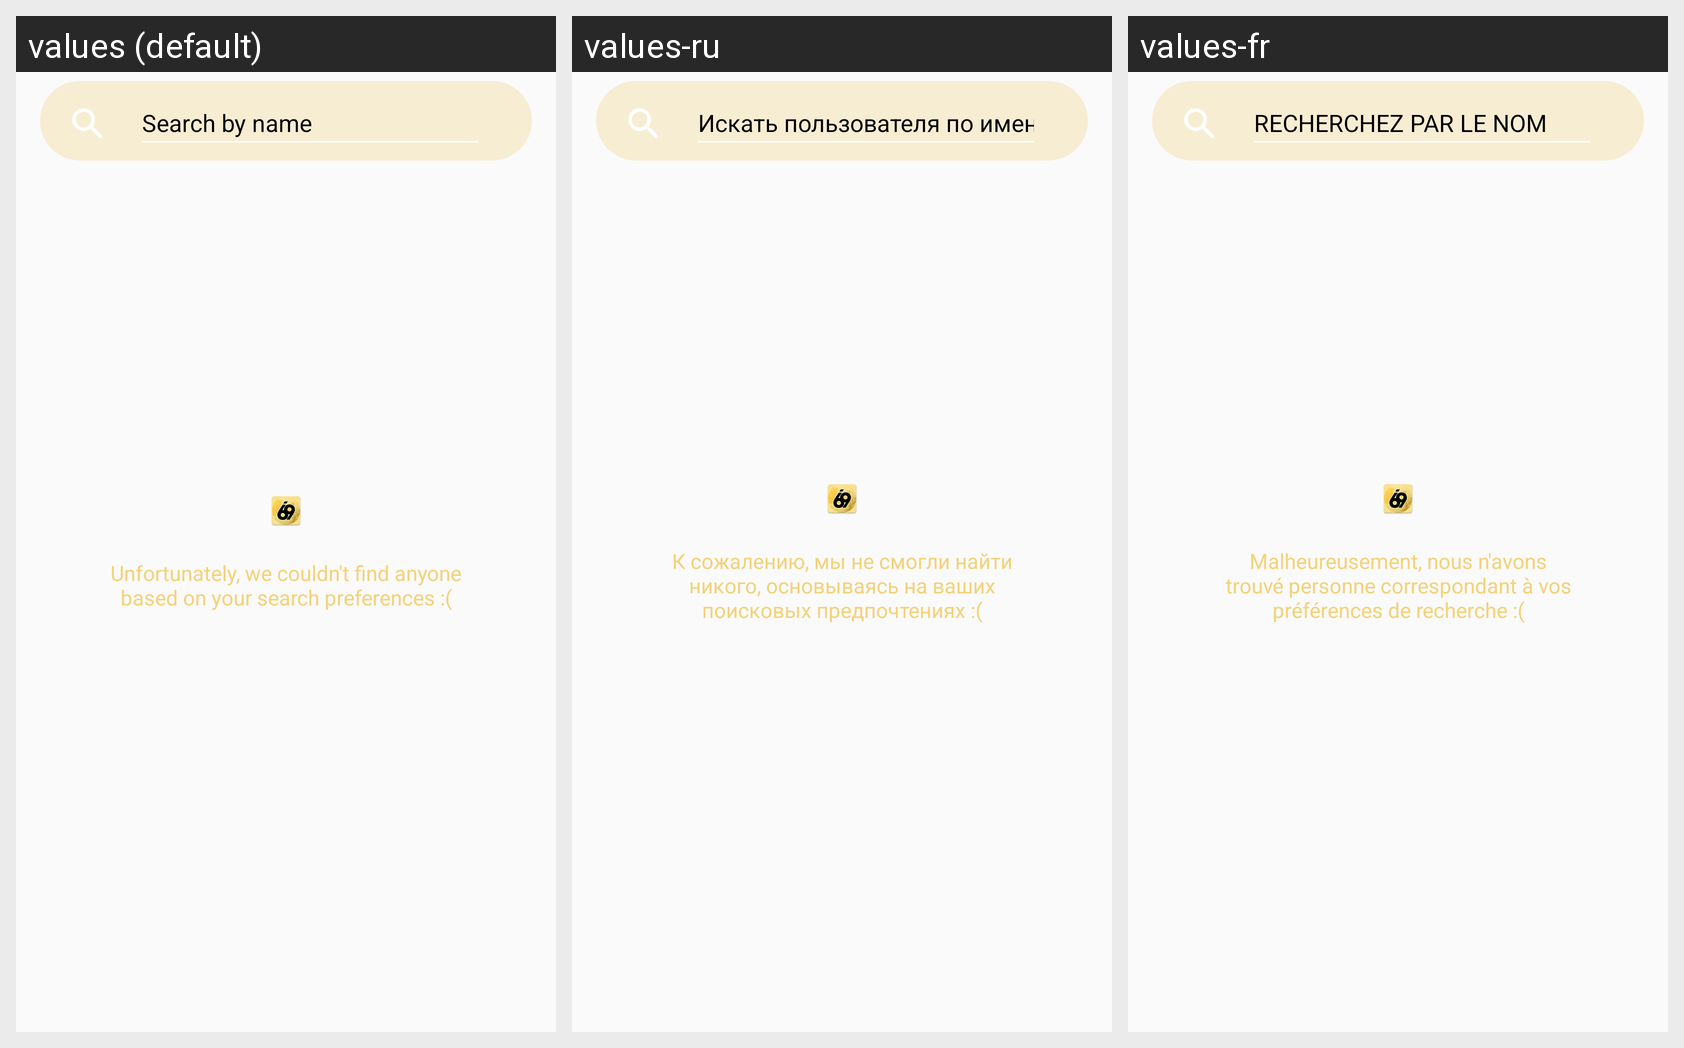

This grid shows one Android layout under several languages. Give, for every string resource on the screen, its name, the default text and each shown locale's text.
Android screen res/layout/fragment_page_search_result.xml rendered under 3 locales, left to right: values (default), values-ru, values-fr. Device: Nexus 5 (rendered at 1080×1920; each locale shown at half size, 540×960, under a caption strip naming it); theme AppTheme.
Strings drawn on this screen, with the default value and each locale's value (text and hints the layout hard-codes, and strings that could not be matched under every locale, appear in the picture but are not listed):

search_user_by_name
  values: Search by name
  values-ru: Искать пользователя по имени
  values-fr: RECHERCHEZ PAR LE NOM

no_users_found_message
  values: Unfortunately, we couldn't find anyone based on your search preferences :(
  values-ru: К сожалению, мы не смогли найти никого, основываясь на ваших поисковых предпочтениях :(
  values-fr: Malheureusement, nous n'avons trouvé personne correspondant à vos préférences de recherche :(
